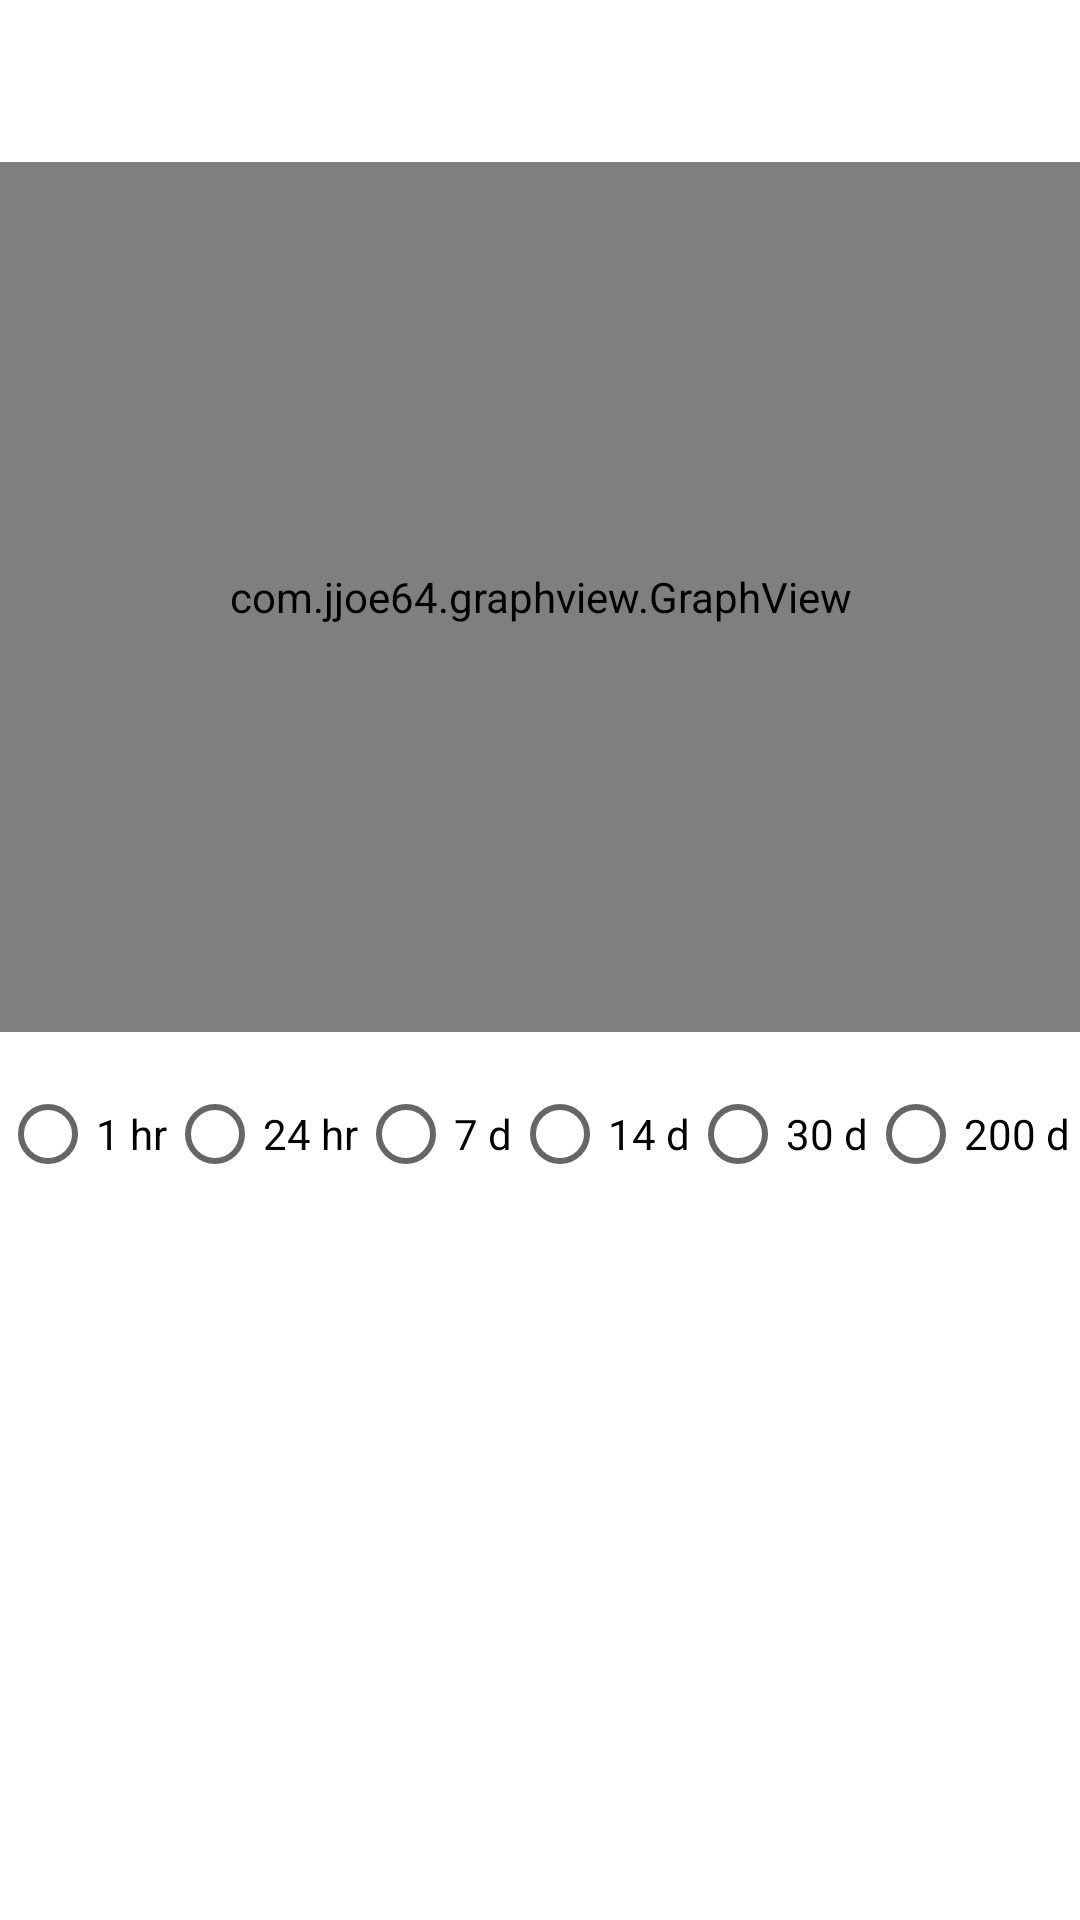

Layout XML and referenced resources for this Android screen:
<!-- AndroidManifest.xml: application theme Theme.CryptoStation -->
<!-- res/layout/activity_detail.xml -->
<?xml version="1.0" encoding="utf-8"?>
<androidx.constraintlayout.widget.ConstraintLayout xmlns:android="http://schemas.android.com/apk/res/android"
    xmlns:app="http://schemas.android.com/apk/res-auto"
    xmlns:tools="http://schemas.android.com/tools"
    android:layout_width="match_parent"
    android:layout_height="match_parent"
    android:orientation="vertical">

    <LinearLayout
        android:id="@+id/linear1"
        android:layout_width="wrap_content"
        android:layout_height="wrap_content"
        android:orientation="vertical"
        app:layout_constraintEnd_toEndOf="parent"
        app:layout_constraintStart_toStartOf="parent"
        app:layout_constraintTop_toTopOf="parent">

        <TextView
            android:id="@+id/detail_symbol"
            android:layout_width="match_parent"
            android:layout_height="wrap_content"
            android:textAlignment="center"
            android:textStyle="bold" />

        <ImageView
            android:id="@+id/detail_image"
            android:layout_width="match_parent"
            android:layout_height="wrap_content" />

        <ImageView
            android:id="@+id/detail_star"
            android:layout_width="match_parent"
            android:layout_height="wrap_content"
            android:src="@drawable/selectors_star" />

        <TextView
            android:id="@+id/detail_price"
            android:layout_width="match_parent"
            android:layout_height="wrap_content" />
    </LinearLayout>

    <RelativeLayout
        android:id="@+id/relative1"
        android:layout_width="wrap_content"
        android:layout_height="wrap_content"
        app:layout_constraintTop_toBottomOf="@id/linear1"
        app:layout_constraintEnd_toEndOf="parent"
        app:layout_constraintStart_toStartOf="parent"
        android:orientation="vertical">











        <com.jjoe64.graphview.GraphView
            android:id="@+id/detail_chart_graph"
            android:layout_width="match_parent"
            android:layout_height="290dp"
            android:layout_marginTop="16dp"
            />
    </RelativeLayout>

    <LinearLayout
        android:id="@+id/linear2"
        android:layout_width="wrap_content"
        android:layout_height="wrap_content"
        android:orientation="vertical"
        app:layout_constraintTop_toBottomOf="@+id/relative1"
        app:layout_constraintEnd_toEndOf="parent"
        app:layout_constraintStart_toStartOf="parent">

        <RadioGroup
            android:id="@+id/detail_history_radio_group"
            android:layout_width="match_parent"
            android:layout_height="wrap_content"
            android:gravity="center"
            android:orientation="horizontal">

            <RadioButton
                android:id="@+id/detail_history_1hr"
                android:layout_width="wrap_content"
                android:layout_height="wrap_content"
                android:text="1 hr" />

            <RadioButton
                android:id="@+id/detail_history_24hr"
                android:layout_width="wrap_content"
                android:layout_height="wrap_content"
                android:text="24 hr" />

            <RadioButton
                android:id="@+id/detail_history_7d"
                android:layout_width="wrap_content"
                android:layout_height="wrap_content"
                android:text="7 d" />

            <RadioButton
                android:id="@+id/detail_history_14d"
                android:layout_width="wrap_content"
                android:layout_height="wrap_content"
                android:text="14 d" />

            <RadioButton
                android:id="@+id/detail_history_30d"
                android:layout_width="wrap_content"
                android:layout_height="wrap_content"
                android:text="30 d" />

            <RadioButton
                android:id="@+id/detail_history_200d"
                android:layout_width="wrap_content"
                android:layout_height="wrap_content"
                android:text="200 d" />

            <RadioButton
                android:id="@+id/detail_history_1yr"
                android:layout_width="wrap_content"
                android:layout_height="wrap_content"
                android:text="1 yr" />

        </RadioGroup>

        <TextView
            android:id="@+id/detail_name"
            android:layout_width="match_parent"
            android:layout_height="wrap_content"
            android:textAlignment="center"
            android:textStyle="bold" />


        <androidx.recyclerview.widget.RecyclerView
            android:id="@+id/detail_news_rv"
            android:layout_width="match_parent"
            android:layout_height="match_parent"
            android:layout_marginStart="8dp"
            android:layout_marginTop="8dp"
            android:layout_marginEnd="8dp"
            android:layout_marginBottom="8dp"
            tools:layout_editor_absoluteX="8dp"
            tools:layout_editor_absoluteY="8dp" />
    </LinearLayout>
</androidx.constraintlayout.widget.ConstraintLayout>
<!-- resources referenced by this layout -->
<resources>
  <color name="colorPrimary">#6200EE</color>
  <style name="Theme.CryptoStation" parent="Theme.MaterialComponents.DayNight.DarkActionBar">
      
      <item name="colorPrimary">@color/purple_500</item>
      <item name="colorPrimaryVariant">@color/purple_700</item>
      <item name="colorOnPrimary">@color/white</item>
      
      <item name="colorSecondary">@color/teal_200</item>
      <item name="colorSecondaryVariant">@color/teal_700</item>
      <item name="colorOnSecondary">@color/black</item>
      
      <item name="android:statusBarColor" tools:targetApi="l">?attr/colorPrimaryVariant</item>
      
          <item name="windowActionBar">false</item>
          <item name="windowNoTitle">true</item>
      </style>
  <color name="purple_500">#FF6200EE</color>
  <color name="purple_700">#FF3700B3</color>
  <color name="white">#FFFFFFFF</color>
  <color name="teal_200">#FF03DAC5</color>
  <color name="teal_700">#FF018786</color>
  <color name="black">#FF000000</color>
</resources>
